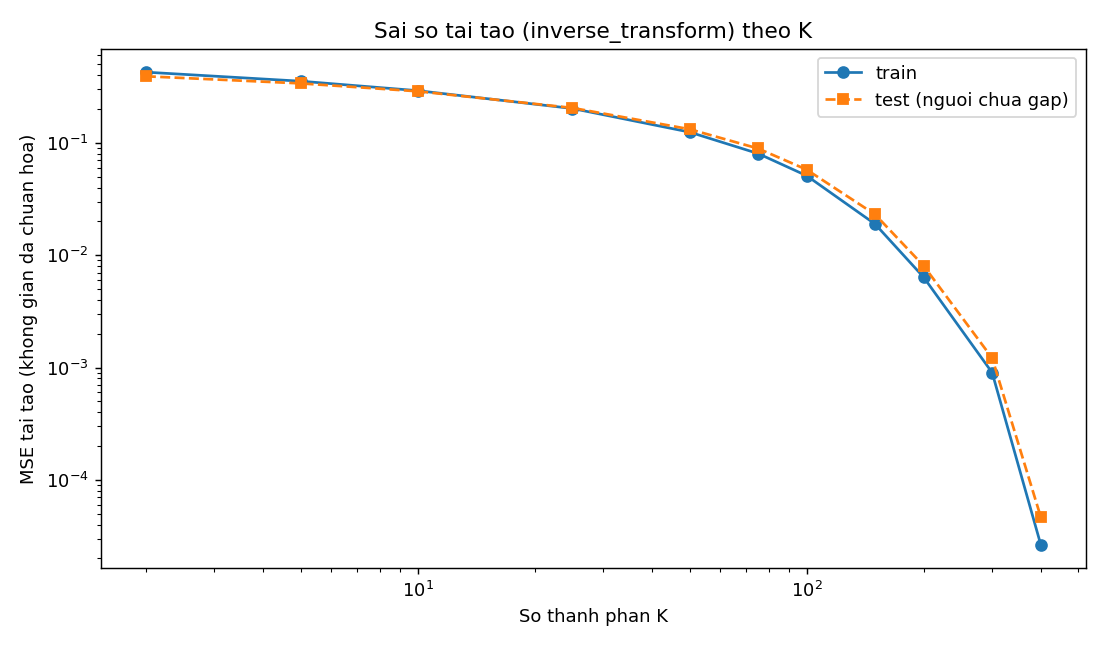

Source data for this figure (header and first rows):
K, MSE_tai_tao_train, MSE_tai_tao_test, phuong_sai_mat_train_%, phuong_sai_mat_test_%
2, 0.4264, 0.3917, 42.64, 45.57
5, 0.3544, 0.3387, 35.44, 39.4
10, 0.2918, 0.288, 29.18, 33.51
25, 0.2024, 0.2049, 20.24, 23.84
50, 0.1248, 0.1324, 12.48, 15.41
75, 0.08045, 0.08921, 8.045, 10.38
100, 0.05108, 0.05784, 5.108, 6.728
150, 0.01895, 0.02306, 1.895, 2.683
200, 0.006364, 0.008047, 0.6364, 0.9361
300, 0.0009012, 0.001215, 0.09012, 0.1414
400, 2.6536789e-05, 4.68078e-05, 0.002654, 0.005445
